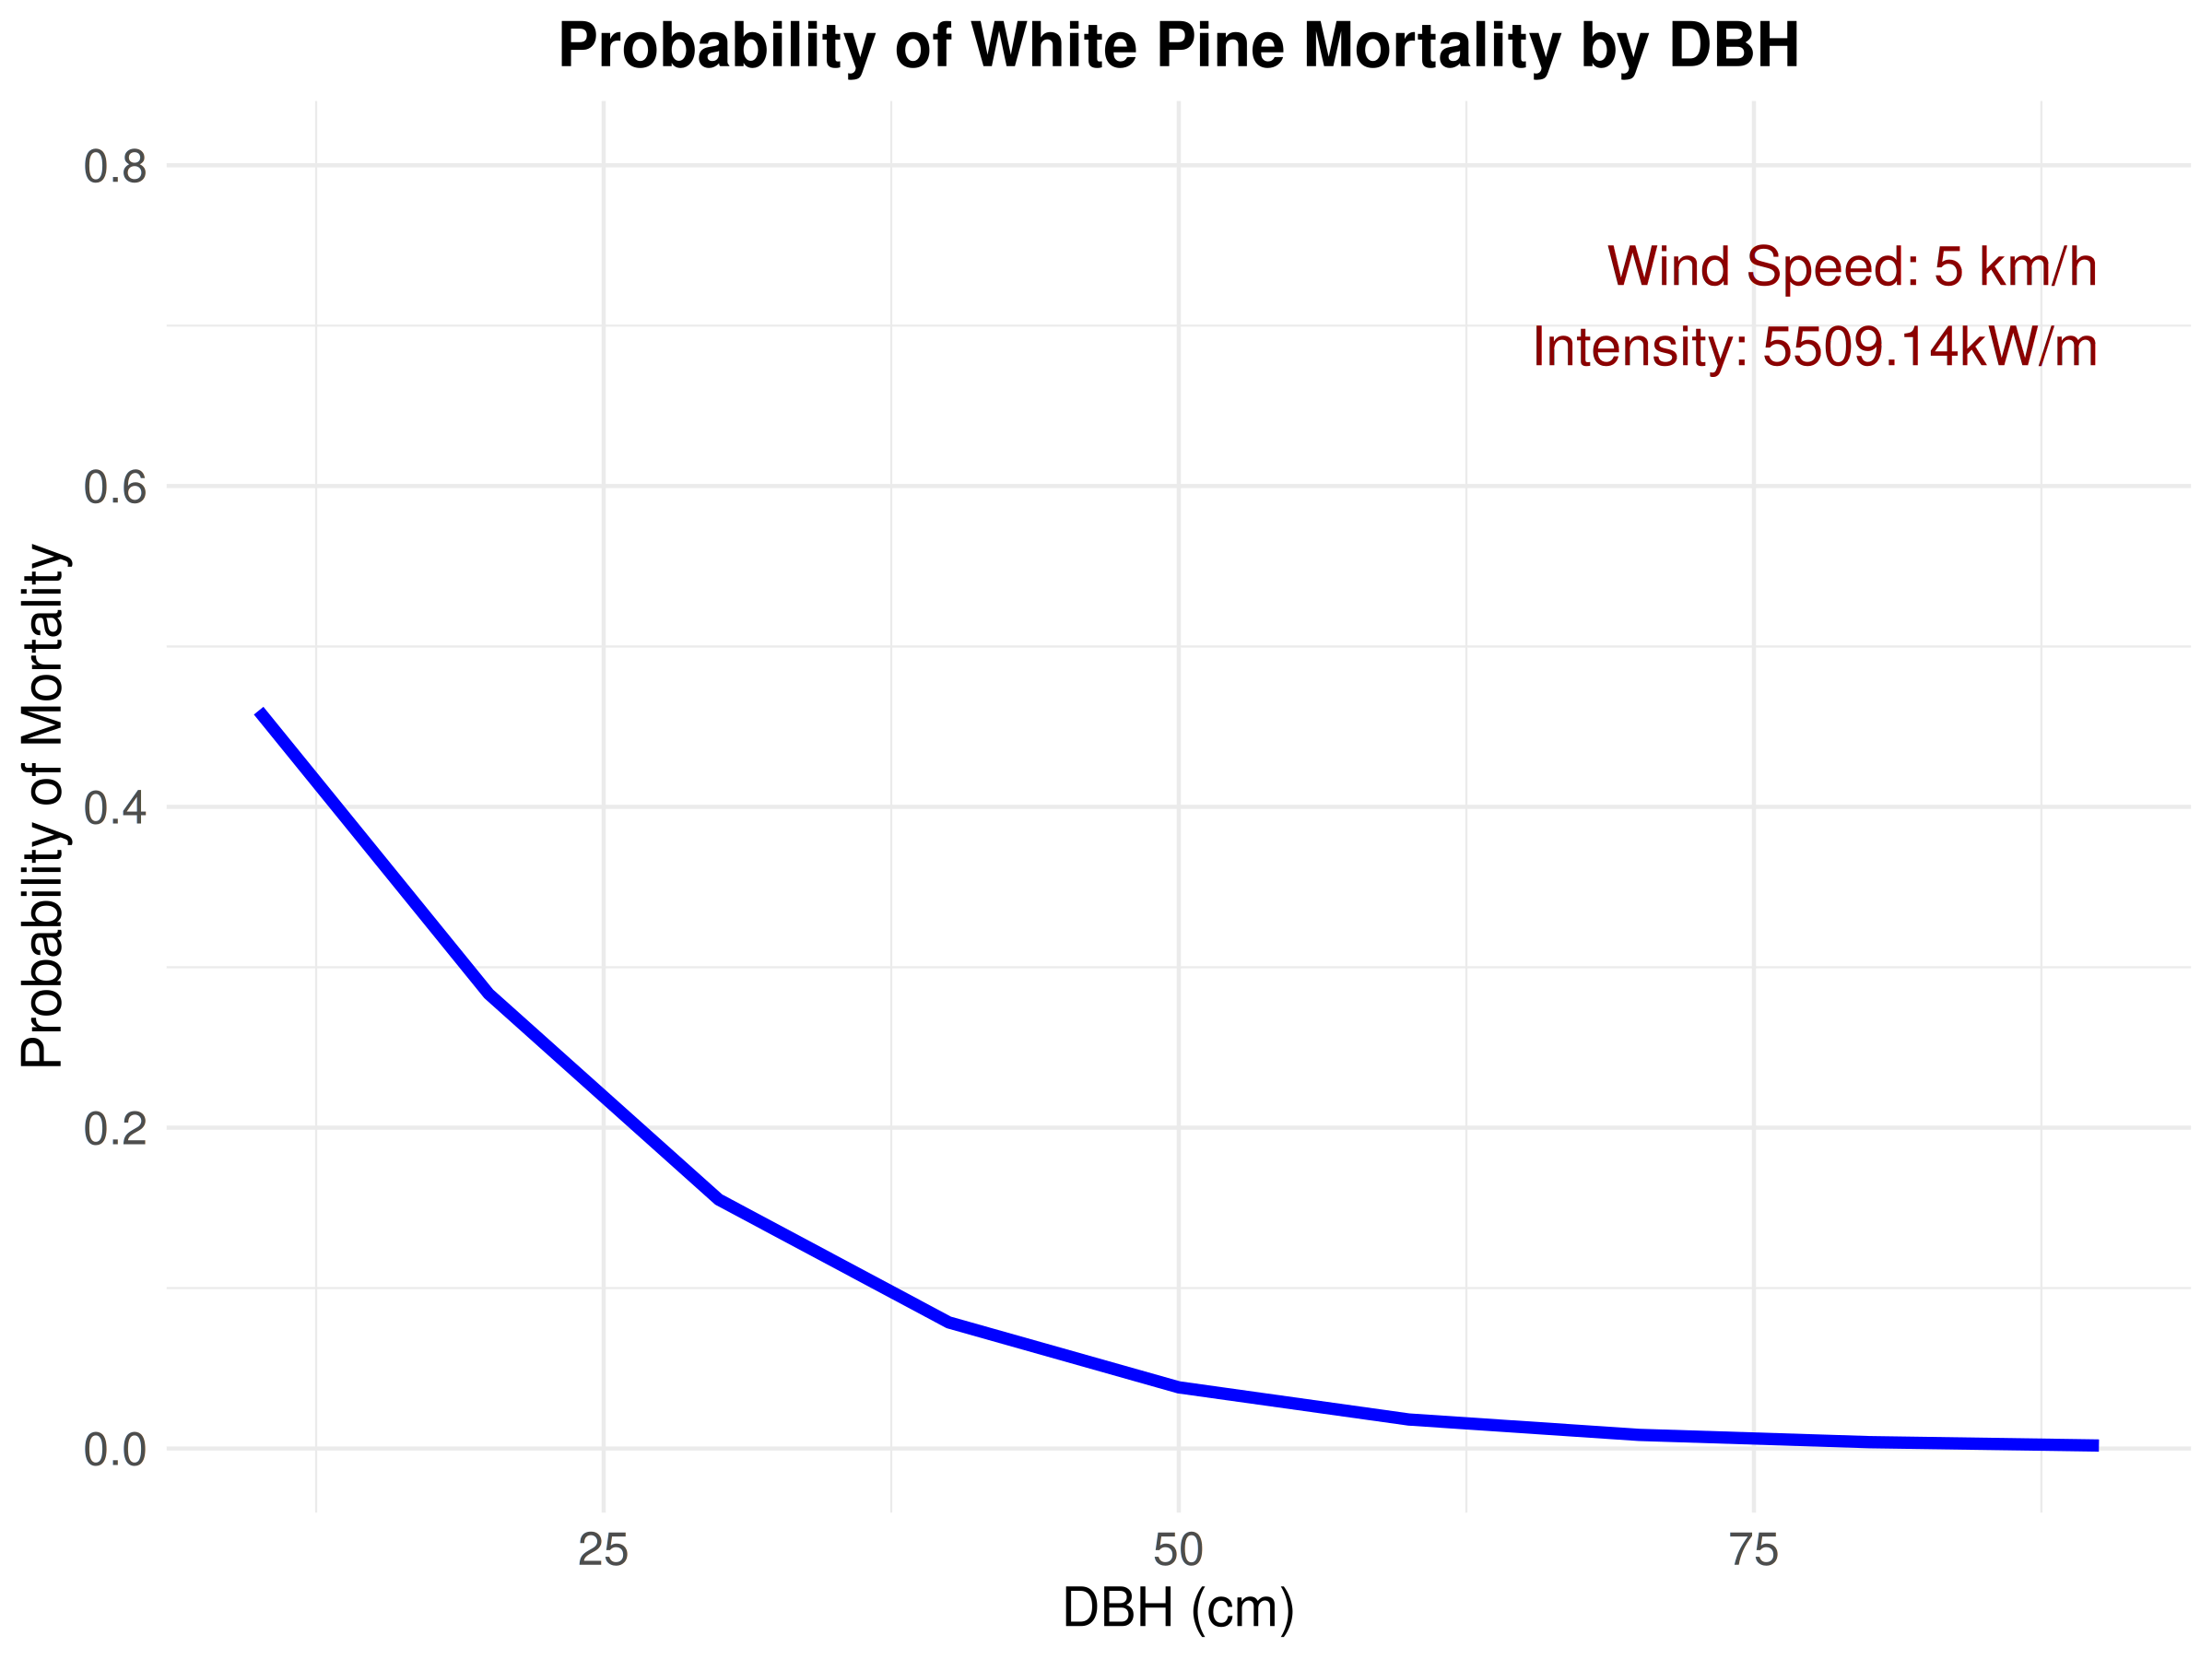

Data behind this chart, as committed beside it:
DBH, HSB, p_mort, intensity
10, 4.076, 0.46, 5509
20, 4.076, 0.2834, 5509
30, 4.076, 0.1552, 5509
40, 4.076, 0.0786, 5509
50, 4.076, 0.03811, 5509
60, 4.076, 0.01807, 5509
70, 4.076, 0.008472, 5509
80, 4.076, 0.003952, 5509
90, 4.076, 0.001839, 5509
